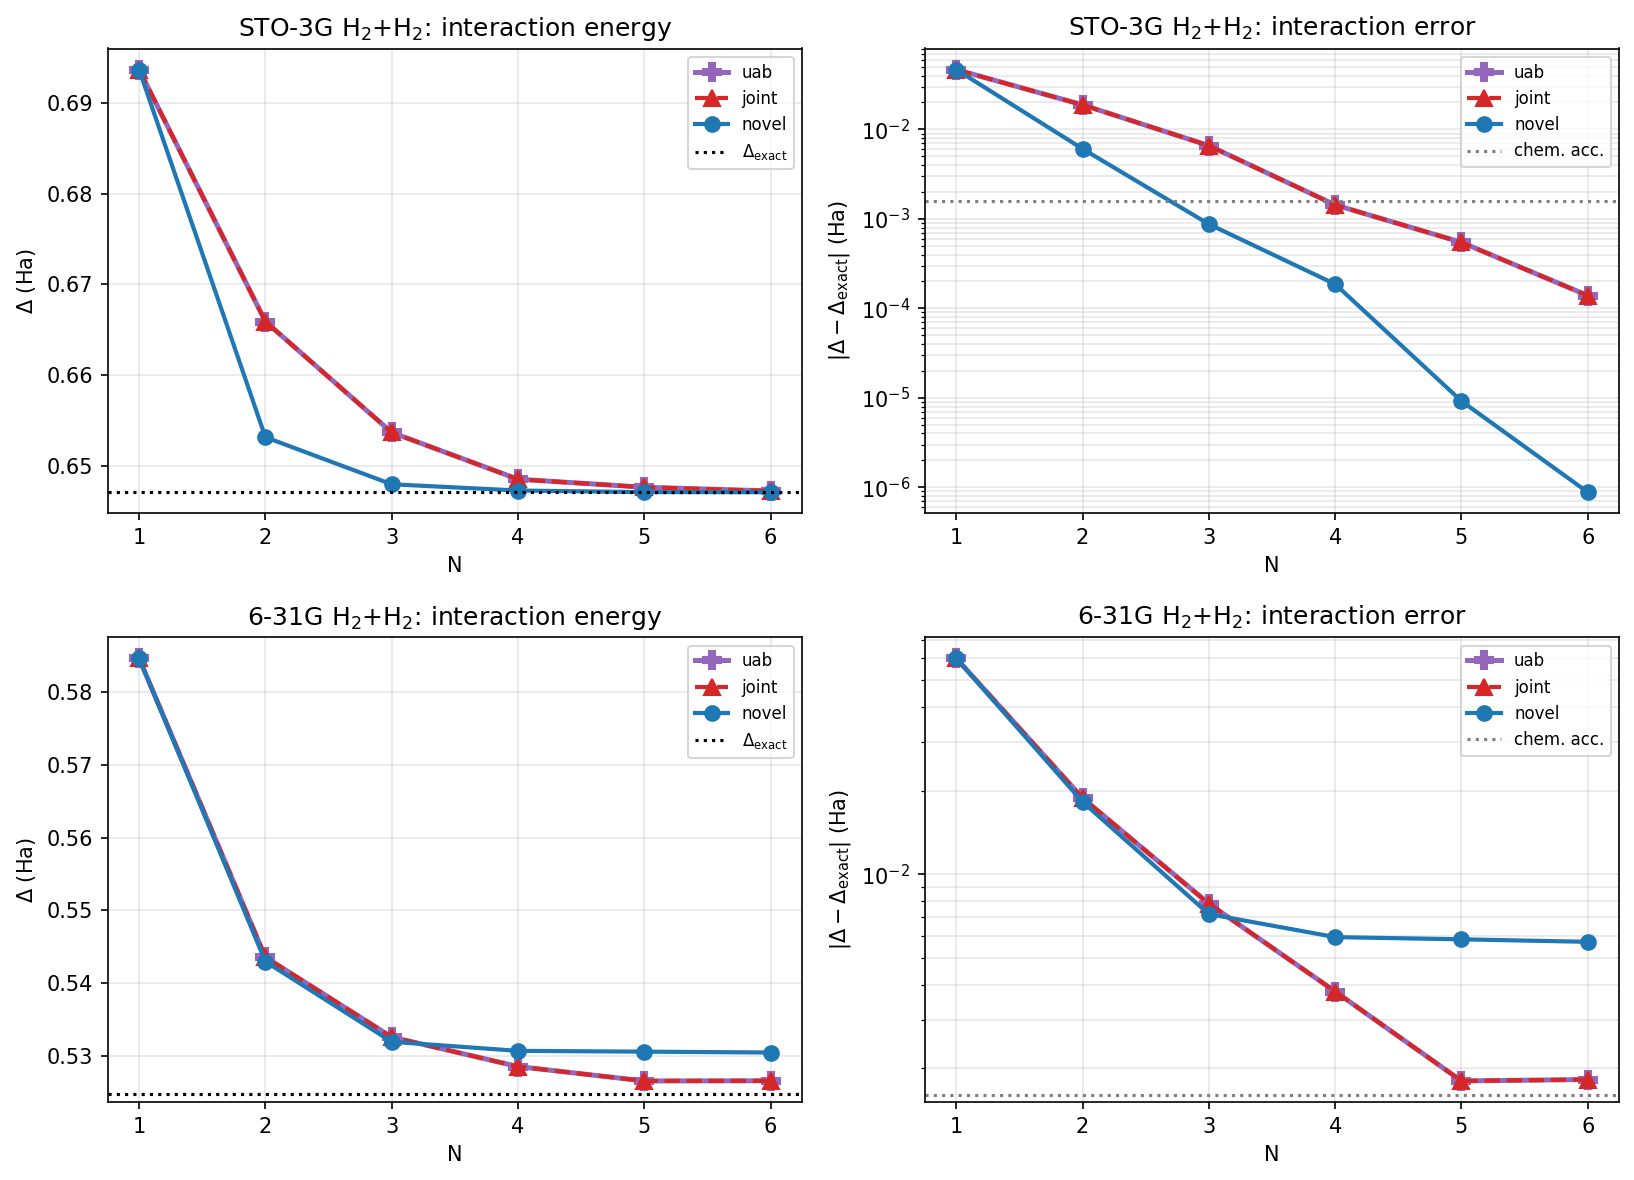

The data file committed next to this chart (first rows):
system, basis, label, N, variant, raw_dim, eff_dim, gs_total, gs_err, delta, delta_exact, err_int
H2+H2, sto-3g, STO-3G, 1, uab, 1, 1, -1.581, 0.04659, 0.6937, 0.6471, 0.04659
H2+H2, sto-3g, STO-3G, 1, joint, 1, 1, -1.581, 0.04659, 0.6937, 0.6471, 0.04659
H2+H2, sto-3g, STO-3G, 1, novel, 1, 1, -1.581, 0.04659, 0.6937, 0.6471, 0.04659
H2+H2, sto-3g, STO-3G, 2, uab, 2, 2, -1.609, 0.01882, 0.6659, 0.6471, 0.01882
H2+H2, sto-3g, STO-3G, 2, joint, 2, 2, -1.609, 0.01882, 0.6659, 0.6471, 0.01882
H2+H2, sto-3g, STO-3G, 2, novel, 4, 4, -1.621, 0.006066, 0.6532, 0.6471, 0.006066
H2+H2, sto-3g, STO-3G, 3, uab, 3, 3, -1.621, 0.006589, 0.6537, 0.6471, 0.006589
H2+H2, sto-3g, STO-3G, 3, joint, 3, 3, -1.621, 0.006589, 0.6537, 0.6471, 0.006589
H2+H2, sto-3g, STO-3G, 3, novel, 9, 9, -1.627, 0.0008737, 0.648, 0.6471, 0.0008737
H2+H2, sto-3g, STO-3G, 4, uab, 4, 4, -1.626, 0.001433, 0.6485, 0.6471, 0.001433
H2+H2, sto-3g, STO-3G, 4, joint, 4, 4, -1.626, 0.001433, 0.6485, 0.6471, 0.001433
H2+H2, sto-3g, STO-3G, 4, novel, 16, 16, -1.627, 0.0001866, 0.6473, 0.6471, 0.0001866
H2+H2, sto-3g, STO-3G, 5, uab, 5, 5, -1.627, 0.0005471, 0.6476, 0.6471, 0.0005471
H2+H2, sto-3g, STO-3G, 5, joint, 5, 5, -1.627, 0.0005471, 0.6476, 0.6471, 0.0005471
H2+H2, sto-3g, STO-3G, 5, novel, 25, 21, -1.628, 9.211669006248258e-06, 0.6471, 0.6471, 9.211669006248258e-06
H2+H2, sto-3g, STO-3G, 6, uab, 6, 6, -1.627, 0.0001392, 0.6472, 0.6471, 0.0001392
H2+H2, sto-3g, STO-3G, 6, joint, 6, 6, -1.627, 0.0001392, 0.6472, 0.6471, 0.0001392
H2+H2, sto-3g, STO-3G, 6, novel, 36, 25, -1.628, 8.830680631177756e-07, 0.6471, 0.6471, 8.830680631177756e-07
H2+H2, 6-31g, 6-31G, 1, uab, 1, 1, -1.719, 0.05992, 0.5847, 0.5247, 0.05992
H2+H2, 6-31g, 6-31G, 1, joint, 1, 1, -1.719, 0.05992, 0.5847, 0.5247, 0.05992
H2+H2, 6-31g, 6-31G, 1, novel, 1, 1, -1.719, 0.05992, 0.5847, 0.5247, 0.05992
H2+H2, 6-31g, 6-31G, 2, uab, 2, 2, -1.76, 0.01881, 0.5436, 0.5247, 0.01881
H2+H2, 6-31g, 6-31G, 2, joint, 2, 2, -1.76, 0.01881, 0.5436, 0.5247, 0.01881
H2+H2, 6-31g, 6-31G, 2, novel, 4, 4, -1.76, 0.01822, 0.543, 0.5247, 0.01822
H2+H2, 6-31g, 6-31G, 3, uab, 3, 3, -1.771, 0.007837, 0.5326, 0.5247, 0.007837
H2+H2, 6-31g, 6-31G, 3, joint, 3, 3, -1.771, 0.007837, 0.5326, 0.5247, 0.007837
H2+H2, 6-31g, 6-31G, 3, novel, 9, 8, -1.771, 0.00719, 0.5319, 0.5247, 0.00719
H2+H2, 6-31g, 6-31G, 4, uab, 4, 4, -1.775, 0.003784, 0.5285, 0.5247, 0.003784
H2+H2, 6-31g, 6-31G, 4, joint, 4, 4, -1.775, 0.003784, 0.5285, 0.5247, 0.003784
H2+H2, 6-31g, 6-31G, 4, novel, 16, 13, -1.773, 0.005941, 0.5307, 0.5247, 0.005941
H2+H2, 6-31g, 6-31G, 5, uab, 5, 5, -1.777, 0.001802, 0.5266, 0.5247, 0.001802
H2+H2, 6-31g, 6-31G, 5, joint, 5, 5, -1.777, 0.001802, 0.5266, 0.5247, 0.001802
H2+H2, 6-31g, 6-31G, 5, novel, 25, 14, -1.773, 0.005833, 0.5306, 0.5247, 0.005833
H2+H2, 6-31g, 6-31G, 6, uab, 6, 5, -1.777, 0.001824, 0.5266, 0.5247, 0.001824
H2+H2, 6-31g, 6-31G, 6, joint, 6, 5, -1.777, 0.001824, 0.5266, 0.5247, 0.001824
H2+H2, 6-31g, 6-31G, 6, novel, 36, 17, -1.773, 0.005713, 0.5305, 0.5247, 0.005713
